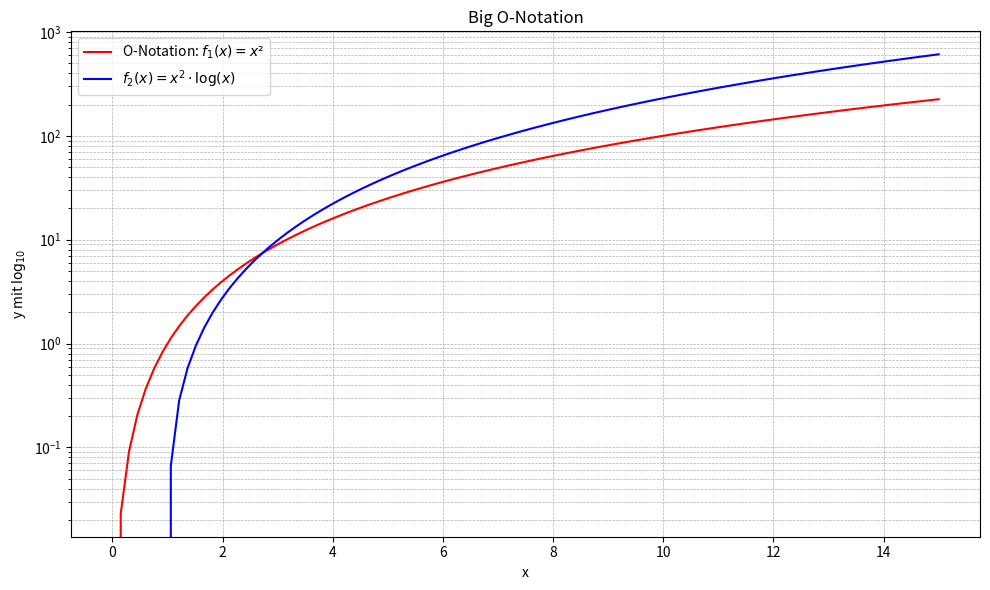

This chart was generated by the following Python code:
import numpy as np
import matplotlib.pyplot as plt
from math import factorial

x = np.linspace(0.0, 15, 100)

# Funktionen
f1 = x ** 2
f2 = (x ** 2) * np.log(x)

# Plot
plt.figure(figsize=(10, 6))
plt.plot(x, f1, label=r'O-Notation: $f_1(x) = x²$', color='red')
plt.plot(x, f2, label=r'$f_2(x) = x^2 \cdot \log(x)$', color='blue')


# y-Achse logarithmisch
plt.yscale('log')
plt.xlabel('x')
plt.ylabel('y mit $\log_{10}$')
plt.title('Big O-Notation')
plt.grid(True, which="both", ls="--", linewidth=0.5)
plt.legend()
plt.tight_layout()
plt.show()

